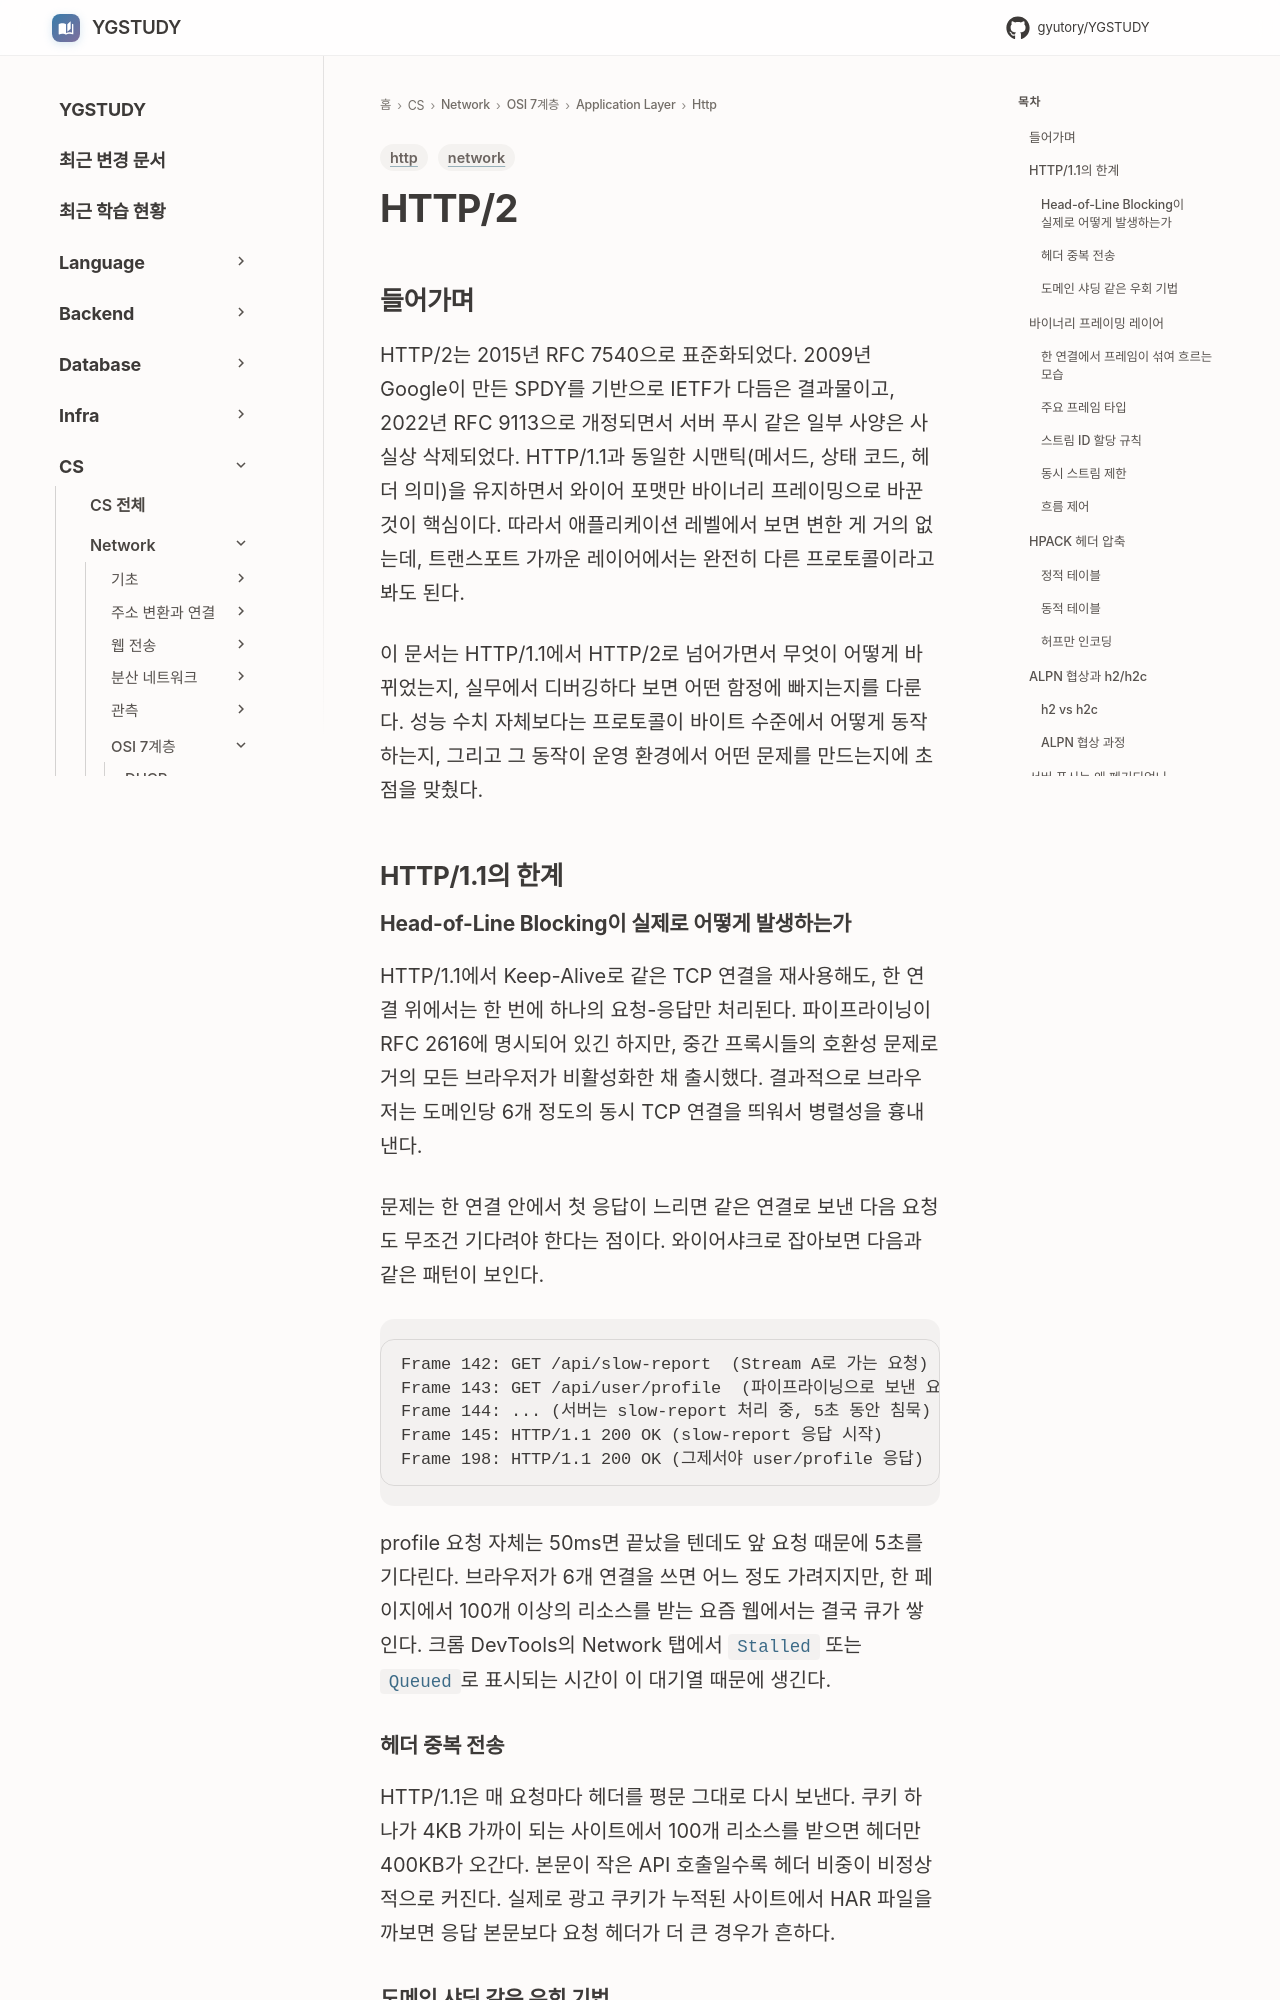

repository: GYUTORY/YGSTUDY · page: Network/7 Layer/Application Layer/Http/HTTP_2/index.html · generator: mkdocs

---
title: HTTP/2
tags: [network, http]
updated: 2026-06-03
---

# HTTP/2

## 들어가며

HTTP/2는 2015년 RFC 7540으로 표준화되었다. 2009년 Google이 만든 SPDY를 기반으로 IETF가 다듬은 결과물이고, 2022년 RFC 9113으로 개정되면서 서버 푸시 같은 일부 사양은 사실상 삭제되었다. HTTP/1.1과 동일한 시맨틱(메서드, 상태 코드, 헤더 의미)을 유지하면서 와이어 포맷만 바이너리 프레이밍으로 바꾼 것이 핵심이다. 따라서 애플리케이션 레벨에서 보면 변한 게 거의 없는데, 트랜스포트 가까운 레이어에서는 완전히 다른 프로토콜이라고 봐도 된다.

이 문서는 HTTP/1.1에서 HTTP/2로 넘어가면서 무엇이 어떻게 바뀌었는지, 실무에서 디버깅하다 보면 어떤 함정에 빠지는지를 다룬다. 성능 수치 자체보다는 프로토콜이 바이트 수준에서 어떻게 동작하는지, 그리고 그 동작이 운영 환경에서 어떤 문제를 만드는지에 초점을 맞췄다.

## HTTP/1.1의 한계

### Head-of-Line Blocking이 실제로 어떻게 발생하는가

HTTP/1.1에서 Keep-Alive로 같은 TCP 연결을 재사용해도, 한 연결 위에서는 한 번에 하나의 요청-응답만 처리된다. 파이프라이닝이 RFC 2616에 명시되어 있긴 하지만, 중간 프록시들의 호환성 문제로 거의 모든 브라우저가 비활성화한 채 출시했다. 결과적으로 브라우저는 도메인당 6개 정도의 동시 TCP 연결을 띄워서 병렬성을 흉내낸다.

문제는 한 연결 안에서 첫 응답이 느리면 같은 연결로 보낸 다음 요청도 무조건 기다려야 한다는 점이다. 와이어샤크로 잡아보면 다음과 같은 패턴이 보인다.

```
Frame 142: GET /api/slow-report  (Stream A로 가는 요청)
Frame 143: GET /api/user/profile  (파이프라이닝으로 보낸 요청)
Frame 144: ... (서버는 slow-report 처리 중, 5초 동안 침묵)
Frame 145: HTTP/1.1 200 OK (slow-report 응답 시작)
Frame 198: HTTP/1.1 200 OK (그제서야 user/profile 응답)
```

profile 요청 자체는 50ms면 끝났을 텐데도 앞 요청 때문에 5초를 기다린다. 브라우저가 6개 연결을 쓰면 어느 정도 가려지지만, 한 페이지에서 100개 이상의 리소스를 받는 요즘 웹에서는 결국 큐가 쌓인다. 크롬 DevTools의 Network 탭에서 `Stalled` 또는 `Queued`로 표시되는 시간이 이 대기열 때문에 생긴다.
